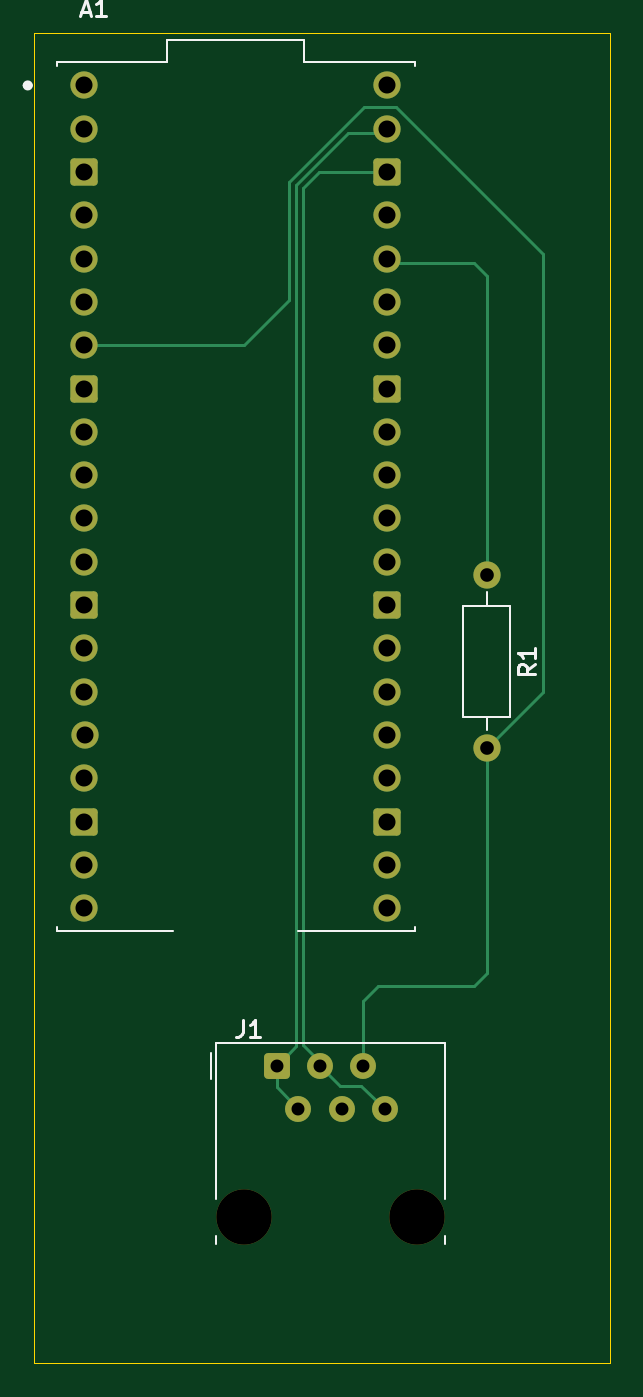
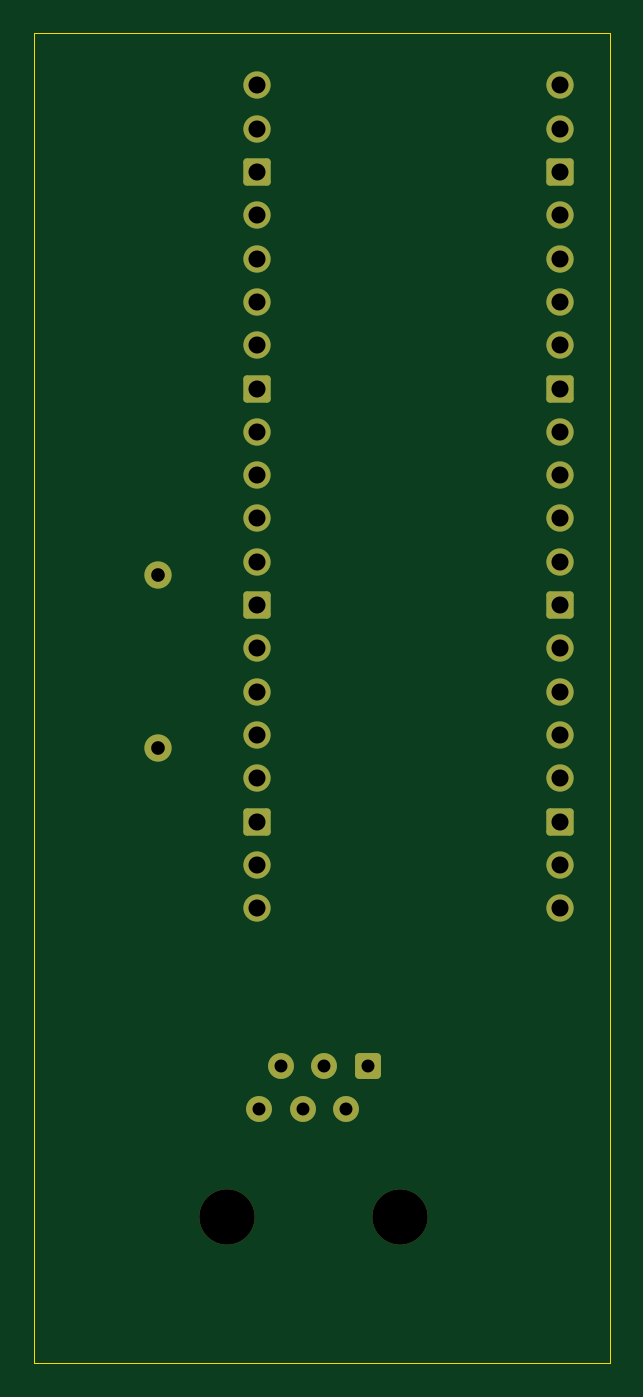
Circuit board: 11 layer files. Board 33.8 x 78.0 mm.
- bottom_copper: Rasppipico för HAN-port-B_Cu.gbl (3009 bytes)
- bottom_mask: Rasppipico för HAN-port-B_Mask.gbs (2830 bytes)
- paste: Rasppipico för HAN-port-B_Paste.gbp (517 bytes)
- bottom_silk: Rasppipico för HAN-port-B_Silkscreen.gbo (2842 bytes)
- outline: Rasppipico för HAN-port-Edge_Cuts.gm1 (688 bytes)
- top_copper: Rasppipico för HAN-port-F_Cu.gtl (4831 bytes)
- top_mask: Rasppipico för HAN-port-F_Mask.gts (2830 bytes)
- paste: Rasppipico för HAN-port-F_Paste.gtp (517 bytes)
- top_silk: Rasppipico för HAN-port-F_Silkscreen.gto (6109 bytes)
- drill: Rasppipico för HAN-port-NPTH.drl (386 bytes)
- drill: Rasppipico för HAN-port-PTH.drl (1340 bytes)

=== bottom_copper: Rasppipico för HAN-port-B_Cu.gbl (3009 bytes, source withheld) ===
=== bottom_mask: Rasppipico för HAN-port-B_Mask.gbs (2830 bytes, source withheld) ===
=== paste: Rasppipico för HAN-port-B_Paste.gbp ===
G04 #@! TF.GenerationSoftware,KiCad,Pcbnew,8.0.3*
G04 #@! TF.CreationDate,2024-06-17T12:07:06+02:00*
G04 #@! TF.ProjectId,Rasppipico f_r HAN-port,52617370-7069-4706-9963-6f2066f67220,rev?*
G04 #@! TF.SameCoordinates,Original*
G04 #@! TF.FileFunction,Paste,Bot*
G04 #@! TF.FilePolarity,Positive*
%FSLAX46Y46*%
G04 Gerber Fmt 4.6, Leading zero omitted, Abs format (unit mm)*
G04 Created by KiCad (PCBNEW 8.0.3) date 2024-06-17 12:07:06*
%MOMM*%
%LPD*%
G01*
G04 APERTURE LIST*
G04 APERTURE END LIST*
M02*

=== bottom_silk: Rasppipico för HAN-port-B_Silkscreen.gbo (2842 bytes, source withheld) ===
=== outline: Rasppipico för HAN-port-Edge_Cuts.gm1 ===
G04 #@! TF.GenerationSoftware,KiCad,Pcbnew,8.0.3*
G04 #@! TF.CreationDate,2024-06-17T12:07:06+02:00*
G04 #@! TF.ProjectId,Rasppipico f_r HAN-port,52617370-7069-4706-9963-6f2066f67220,rev?*
G04 #@! TF.SameCoordinates,Original*
G04 #@! TF.FileFunction,Profile,NP*
%FSLAX46Y46*%
G04 Gerber Fmt 4.6, Leading zero omitted, Abs format (unit mm)*
G04 Created by KiCad (PCBNEW 8.0.3) date 2024-06-17 12:07:06*
%MOMM*%
%LPD*%
G01*
G04 APERTURE LIST*
G04 #@! TA.AperFunction,Profile*
%ADD10C,0.050000*%
G04 #@! TD*
G04 APERTURE END LIST*
D10*
X130175000Y-52578000D02*
X163957000Y-52578000D01*
X163957000Y-130556000D01*
X130175000Y-130556000D01*
X130175000Y-52578000D01*
M02*

=== top_copper: Rasppipico för HAN-port-F_Cu.gtl ===
G04 #@! TF.GenerationSoftware,KiCad,Pcbnew,8.0.3*
G04 #@! TF.CreationDate,2024-06-17T12:07:06+02:00*
G04 #@! TF.ProjectId,Rasppipico f_r HAN-port,52617370-7069-4706-9963-6f2066f67220,rev?*
G04 #@! TF.SameCoordinates,Original*
G04 #@! TF.FileFunction,Copper,L1,Top*
G04 #@! TF.FilePolarity,Positive*
%FSLAX46Y46*%
G04 Gerber Fmt 4.6, Leading zero omitted, Abs format (unit mm)*
G04 Created by KiCad (PCBNEW 8.0.3) date 2024-06-17 12:07:06*
%MOMM*%
%LPD*%
G01*
G04 APERTURE LIST*
G04 Aperture macros list*
%AMRoundRect*
0 Rectangle with rounded corners*
0 $1 Rounding radius*
0 $2 $3 $4 $5 $6 $7 $8 $9 X,Y pos of 4 corners*
0 Add a 4 corners polygon primitive as box body*
4,1,4,$2,$3,$4,$5,$6,$7,$8,$9,$2,$3,0*
0 Add four circle primitives for the rounded corners*
1,1,$1+$1,$2,$3*
1,1,$1+$1,$4,$5*
1,1,$1+$1,$6,$7*
1,1,$1+$1,$8,$9*
0 Add four rect primitives between the rounded corners*
20,1,$1+$1,$2,$3,$4,$5,0*
20,1,$1+$1,$4,$5,$6,$7,0*
20,1,$1+$1,$6,$7,$8,$9,0*
20,1,$1+$1,$8,$9,$2,$3,0*%
G04 Aperture macros list end*
G04 #@! TA.AperFunction,ComponentPad*
%ADD10O,1.600000X1.600000*%
G04 #@! TD*
G04 #@! TA.AperFunction,ComponentPad*
%ADD11C,1.600000*%
G04 #@! TD*
G04 #@! TA.AperFunction,ComponentPad*
%ADD12C,1.520000*%
G04 #@! TD*
G04 #@! TA.AperFunction,ComponentPad*
%ADD13RoundRect,0.250000X-0.510000X-0.510000X0.510000X-0.510000X0.510000X0.510000X-0.510000X0.510000X0*%
G04 #@! TD*
G04 #@! TA.AperFunction,ComponentPad*
%ADD14RoundRect,0.200000X-0.600000X-0.600000X0.600000X-0.600000X0.600000X0.600000X-0.600000X0.600000X0*%
G04 #@! TD*
G04 #@! TA.AperFunction,Conductor*
%ADD15C,0.200000*%
G04 #@! TD*
G04 APERTURE END LIST*
D10*
X156718000Y-94488000D03*
D11*
X156718000Y-84328000D03*
D12*
X150744000Y-115674000D03*
X149474000Y-113134000D03*
X148204000Y-115674000D03*
X146934000Y-113134000D03*
X145664000Y-115674000D03*
D13*
X144394000Y-113134000D03*
D11*
X133096000Y-55626000D03*
X133096000Y-58166000D03*
D14*
X133096000Y-60706000D03*
D11*
X133096000Y-63246000D03*
X133096000Y-65786000D03*
X133096000Y-68326000D03*
X133096000Y-70866000D03*
D14*
X133096000Y-73406000D03*
D11*
X133096000Y-75946000D03*
X133096000Y-78486000D03*
X133096000Y-81026000D03*
X133096000Y-83566000D03*
D14*
X133096000Y-86106000D03*
D11*
X133096000Y-88646000D03*
X133096000Y-91186000D03*
X133137881Y-93726000D03*
X133096000Y-96266000D03*
D14*
X133096000Y-98806000D03*
D11*
X133096000Y-101346000D03*
X133096000Y-103886000D03*
X150876000Y-103886000D03*
X150876000Y-101346000D03*
D14*
X150876000Y-98806000D03*
D11*
X150876000Y-96266000D03*
X150876000Y-93726000D03*
X150876000Y-91186000D03*
X150876000Y-88646000D03*
D14*
X150876000Y-86106000D03*
D11*
X150876000Y-83566000D03*
X150876000Y-81026000D03*
X150876000Y-78486000D03*
X150876000Y-75946000D03*
D14*
X150876000Y-73406000D03*
D11*
X150876000Y-70866000D03*
X150876000Y-68326000D03*
X150876000Y-65786000D03*
X150876000Y-63246000D03*
D14*
X150876000Y-60706000D03*
D11*
X150876000Y-58166000D03*
X150876000Y-55626000D03*
D15*
X156718000Y-104648000D02*
X156718000Y-94488000D01*
X148100000Y-114300000D02*
X146934000Y-113134000D01*
X149370000Y-114300000D02*
X148100000Y-114300000D01*
X150744000Y-115674000D02*
X149370000Y-114300000D01*
X151130000Y-66040000D02*
X150876000Y-65786000D01*
X155956000Y-66040000D02*
X151130000Y-66040000D01*
X156718000Y-66802000D02*
X155956000Y-66040000D01*
X156718000Y-84328000D02*
X156718000Y-66802000D01*
X145942000Y-61633686D02*
X146869686Y-60706000D01*
X146869686Y-60706000D02*
X150876000Y-60706000D01*
X145942000Y-111906000D02*
X145942000Y-61633686D01*
X146934000Y-112898000D02*
X145942000Y-111906000D01*
X146934000Y-113134000D02*
X146934000Y-112898000D01*
X148590000Y-58420000D02*
X150622000Y-58420000D01*
X145542000Y-61468000D02*
X148590000Y-58420000D01*
X145542000Y-111986000D02*
X145542000Y-61468000D01*
X144394000Y-113134000D02*
X145542000Y-111986000D01*
X156718000Y-107696000D02*
X156718000Y-104648000D01*
X149474000Y-109352000D02*
X150368000Y-108458000D01*
X155956000Y-108458000D02*
X156718000Y-107696000D01*
X149474000Y-113134000D02*
X149474000Y-109352000D01*
X150368000Y-108458000D02*
X155956000Y-108458000D01*
X150744000Y-115674000D02*
X151016000Y-115674000D01*
X144394000Y-114404000D02*
X145664000Y-115674000D01*
X144394000Y-113134000D02*
X144394000Y-114404000D01*
X156718000Y-94488000D02*
X160020000Y-91186000D01*
X160020000Y-65532000D02*
X151384000Y-56896000D01*
X160020000Y-91186000D02*
X160020000Y-65532000D01*
X145142000Y-61302314D02*
X145142000Y-68218000D01*
X151384000Y-56896000D02*
X149548314Y-56896000D01*
X145142000Y-68218000D02*
X142494000Y-70866000D01*
X149548314Y-56896000D02*
X145142000Y-61302314D01*
X142494000Y-70866000D02*
X133096000Y-70866000D01*
M02*

=== top_mask: Rasppipico för HAN-port-F_Mask.gts (2830 bytes, source withheld) ===
=== paste: Rasppipico för HAN-port-F_Paste.gtp ===
G04 #@! TF.GenerationSoftware,KiCad,Pcbnew,8.0.3*
G04 #@! TF.CreationDate,2024-06-17T12:07:06+02:00*
G04 #@! TF.ProjectId,Rasppipico f_r HAN-port,52617370-7069-4706-9963-6f2066f67220,rev?*
G04 #@! TF.SameCoordinates,Original*
G04 #@! TF.FileFunction,Paste,Top*
G04 #@! TF.FilePolarity,Positive*
%FSLAX46Y46*%
G04 Gerber Fmt 4.6, Leading zero omitted, Abs format (unit mm)*
G04 Created by KiCad (PCBNEW 8.0.3) date 2024-06-17 12:07:06*
%MOMM*%
%LPD*%
G01*
G04 APERTURE LIST*
G04 APERTURE END LIST*
M02*

=== top_silk: Rasppipico för HAN-port-F_Silkscreen.gto ===
G04 #@! TF.GenerationSoftware,KiCad,Pcbnew,8.0.3*
G04 #@! TF.CreationDate,2024-06-17T12:07:06+02:00*
G04 #@! TF.ProjectId,Rasppipico f_r HAN-port,52617370-7069-4706-9963-6f2066f67220,rev?*
G04 #@! TF.SameCoordinates,Original*
G04 #@! TF.FileFunction,Legend,Top*
G04 #@! TF.FilePolarity,Positive*
%FSLAX46Y46*%
G04 Gerber Fmt 4.6, Leading zero omitted, Abs format (unit mm)*
G04 Created by KiCad (PCBNEW 8.0.3) date 2024-06-17 12:07:06*
%MOMM*%
%LPD*%
G01*
G04 APERTURE LIST*
G04 Aperture macros list*
%AMRoundRect*
0 Rectangle with rounded corners*
0 $1 Rounding radius*
0 $2 $3 $4 $5 $6 $7 $8 $9 X,Y pos of 4 corners*
0 Add a 4 corners polygon primitive as box body*
4,1,4,$2,$3,$4,$5,$6,$7,$8,$9,$2,$3,0*
0 Add four circle primitives for the rounded corners*
1,1,$1+$1,$2,$3*
1,1,$1+$1,$4,$5*
1,1,$1+$1,$6,$7*
1,1,$1+$1,$8,$9*
0 Add four rect primitives between the rounded corners*
20,1,$1+$1,$2,$3,$4,$5,0*
20,1,$1+$1,$4,$5,$6,$7,0*
20,1,$1+$1,$6,$7,$8,$9,0*
20,1,$1+$1,$8,$9,$2,$3,0*%
G04 Aperture macros list end*
%ADD10C,0.150000*%
%ADD11C,0.120000*%
%ADD12C,0.127000*%
%ADD13C,0.300000*%
%ADD14O,1.600000X1.600000*%
%ADD15C,1.600000*%
%ADD16C,1.520000*%
%ADD17RoundRect,0.250000X-0.510000X-0.510000X0.510000X-0.510000X0.510000X0.510000X-0.510000X0.510000X0*%
%ADD18C,3.250000*%
%ADD19RoundRect,0.200000X-0.600000X-0.600000X0.600000X-0.600000X0.600000X0.600000X-0.600000X0.600000X0*%
G04 APERTURE END LIST*
D10*
X159542819Y-89574666D02*
X159066628Y-89907999D01*
X159542819Y-90146094D02*
X158542819Y-90146094D01*
X158542819Y-90146094D02*
X158542819Y-89765142D01*
X158542819Y-89765142D02*
X158590438Y-89669904D01*
X158590438Y-89669904D02*
X158638057Y-89622285D01*
X158638057Y-89622285D02*
X158733295Y-89574666D01*
X158733295Y-89574666D02*
X158876152Y-89574666D01*
X158876152Y-89574666D02*
X158971390Y-89622285D01*
X158971390Y-89622285D02*
X159019009Y-89669904D01*
X159019009Y-89669904D02*
X159066628Y-89765142D01*
X159066628Y-89765142D02*
X159066628Y-90146094D01*
X159542819Y-88622285D02*
X159542819Y-89193713D01*
X159542819Y-88907999D02*
X158542819Y-88907999D01*
X158542819Y-88907999D02*
X158685676Y-89003237D01*
X158685676Y-89003237D02*
X158780914Y-89098475D01*
X158780914Y-89098475D02*
X158828533Y-89193713D01*
X142400666Y-110428819D02*
X142400666Y-111143104D01*
X142400666Y-111143104D02*
X142353047Y-111285961D01*
X142353047Y-111285961D02*
X142257809Y-111381200D01*
X142257809Y-111381200D02*
X142114952Y-111428819D01*
X142114952Y-111428819D02*
X142019714Y-111428819D01*
X143400666Y-111428819D02*
X142829238Y-111428819D01*
X143114952Y-111428819D02*
X143114952Y-110428819D01*
X143114952Y-110428819D02*
X143019714Y-110571676D01*
X143019714Y-110571676D02*
X142924476Y-110666914D01*
X142924476Y-110666914D02*
X142829238Y-110714533D01*
X132946714Y-51290104D02*
X133422904Y-51290104D01*
X132851476Y-51575819D02*
X133184809Y-50575819D01*
X133184809Y-50575819D02*
X133518142Y-51575819D01*
X134375285Y-51575819D02*
X133803857Y-51575819D01*
X134089571Y-51575819D02*
X134089571Y-50575819D01*
X134089571Y-50575819D02*
X133994333Y-50718676D01*
X133994333Y-50718676D02*
X133899095Y-50813914D01*
X133899095Y-50813914D02*
X133803857Y-50861533D01*
D11*
X156718000Y-93448000D02*
X156718000Y-92678000D01*
X155348000Y-92678000D02*
X158088000Y-92678000D01*
X158088000Y-92678000D02*
X158088000Y-86138000D01*
X155348000Y-86138000D02*
X155348000Y-92678000D01*
X158088000Y-86138000D02*
X155348000Y-86138000D01*
X156718000Y-85368000D02*
X156718000Y-86138000D01*
X154284000Y-123584000D02*
X154284000Y-123124000D01*
X154284000Y-111794000D02*
X154284000Y-120924000D01*
X140864000Y-123584000D02*
X140864000Y-123124000D01*
X140864000Y-120924000D02*
X140864000Y-111794000D01*
X140864000Y-111794000D02*
X154284000Y-111794000D01*
X140554000Y-113904000D02*
X140554000Y-112374000D01*
D12*
X131486000Y-54256000D02*
X137986000Y-54256000D01*
X131486000Y-54506000D02*
X131486000Y-54256000D01*
X131486000Y-105256000D02*
X131486000Y-105006000D01*
X137986000Y-52956000D02*
X145986000Y-52956000D01*
X137986000Y-54256000D02*
X137986000Y-52956000D01*
X138326000Y-105256000D02*
X131486000Y-105256000D01*
X145986000Y-52956000D02*
X145986000Y-54256000D01*
X145986000Y-54256000D02*
X152486000Y-54256000D01*
X152486000Y-54256000D02*
X152486000Y-54506000D01*
X152486000Y-105256000D02*
X145646000Y-105256000D01*
X152486000Y-105256000D02*
X152486000Y-105006000D01*
D13*
X129946000Y-55626000D02*
G75*
G02*
X129646000Y-55626000I-150000J0D01*
G01*
X129646000Y-55626000D02*
G75*
G02*
X129946000Y-55626000I150000J0D01*
G01*
%LPC*%
D14*
X156718000Y-94488000D03*
D15*
X156718000Y-84328000D03*
D16*
X150744000Y-115674000D03*
X149474000Y-113134000D03*
X148204000Y-115674000D03*
X146934000Y-113134000D03*
X145664000Y-115674000D03*
D17*
X144394000Y-113134000D03*
D18*
X152654000Y-122024000D03*
X142494000Y-122024000D03*
D15*
X133096000Y-55626000D03*
X133096000Y-58166000D03*
D19*
X133096000Y-60706000D03*
D15*
X133096000Y-63246000D03*
X133096000Y-65786000D03*
X133096000Y-68326000D03*
X133096000Y-70866000D03*
D19*
X133096000Y-73406000D03*
D15*
X133096000Y-75946000D03*
X133096000Y-78486000D03*
X133096000Y-81026000D03*
X133096000Y-83566000D03*
D19*
X133096000Y-86106000D03*
D15*
X133096000Y-88646000D03*
X133096000Y-91186000D03*
X133137881Y-93726000D03*
X133096000Y-96266000D03*
D19*
X133096000Y-98806000D03*
D15*
X133096000Y-101346000D03*
X133096000Y-103886000D03*
X150876000Y-103886000D03*
X150876000Y-101346000D03*
D19*
X150876000Y-98806000D03*
D15*
X150876000Y-96266000D03*
X150876000Y-93726000D03*
X150876000Y-91186000D03*
X150876000Y-88646000D03*
D19*
X150876000Y-86106000D03*
D15*
X150876000Y-83566000D03*
X150876000Y-81026000D03*
X150876000Y-78486000D03*
X150876000Y-75946000D03*
D19*
X150876000Y-73406000D03*
D15*
X150876000Y-70866000D03*
X150876000Y-68326000D03*
X150876000Y-65786000D03*
X150876000Y-63246000D03*
D19*
X150876000Y-60706000D03*
D15*
X150876000Y-58166000D03*
X150876000Y-55626000D03*
%LPD*%
M02*

=== drill: Rasppipico för HAN-port-NPTH.drl ===
M48
; DRILL file {KiCad 8.0.3} date 2024-06-17T12:07:27+0200
; FORMAT={-:-/ absolute / metric / decimal}
; #@! TF.CreationDate,2024-06-17T12:07:27+02:00
; #@! TF.GenerationSoftware,Kicad,Pcbnew,8.0.3
; #@! TF.FileFunction,NonPlated,1,2,NPTH
FMAT,2
METRIC
; #@! TA.AperFunction,NonPlated,NPTH,ComponentDrill
T1C3.250
%
G90
G05
T1
X142.494Y-122.024
X152.654Y-122.024
M30

=== drill: Rasppipico för HAN-port-PTH.drl ===
M48
; DRILL file {KiCad 8.0.3} date 2024-06-17T12:07:27+0200
; FORMAT={-:-/ absolute / metric / decimal}
; #@! TF.CreationDate,2024-06-17T12:07:27+02:00
; #@! TF.GenerationSoftware,Kicad,Pcbnew,8.0.3
; #@! TF.FileFunction,Plated,1,2,PTH
FMAT,2
METRIC
; #@! TA.AperFunction,Plated,PTH,ComponentDrill
T1C0.760
; #@! TA.AperFunction,Plated,PTH,ComponentDrill
T2C0.800
; #@! TA.AperFunction,Plated,PTH,ComponentDrill
T3C1.000
%
G90
G05
T1
X144.394Y-113.134
X145.664Y-115.674
X146.934Y-113.134
X148.204Y-115.674
X149.474Y-113.134
X150.744Y-115.674
T2
X156.718Y-84.328
X156.718Y-94.488
T3
X133.096Y-55.626
X133.096Y-58.166
X133.096Y-60.706
X133.096Y-63.246
X133.096Y-65.786
X133.096Y-68.326
X133.096Y-70.866
X133.096Y-73.406
X133.096Y-75.946
X133.096Y-78.486
X133.096Y-81.026
X133.096Y-83.566
X133.096Y-86.106
X133.096Y-88.646
X133.096Y-91.186
X133.096Y-96.266
X133.096Y-98.806
X133.096Y-101.346
X133.096Y-103.886
X133.138Y-93.726
X150.876Y-55.626
X150.876Y-58.166
X150.876Y-60.706
X150.876Y-63.246
X150.876Y-65.786
X150.876Y-68.326
X150.876Y-70.866
X150.876Y-73.406
X150.876Y-75.946
X150.876Y-78.486
X150.876Y-81.026
X150.876Y-83.566
X150.876Y-86.106
X150.876Y-88.646
X150.876Y-91.186
X150.876Y-93.726
X150.876Y-96.266
X150.876Y-98.806
X150.876Y-101.346
X150.876Y-103.886
M30

